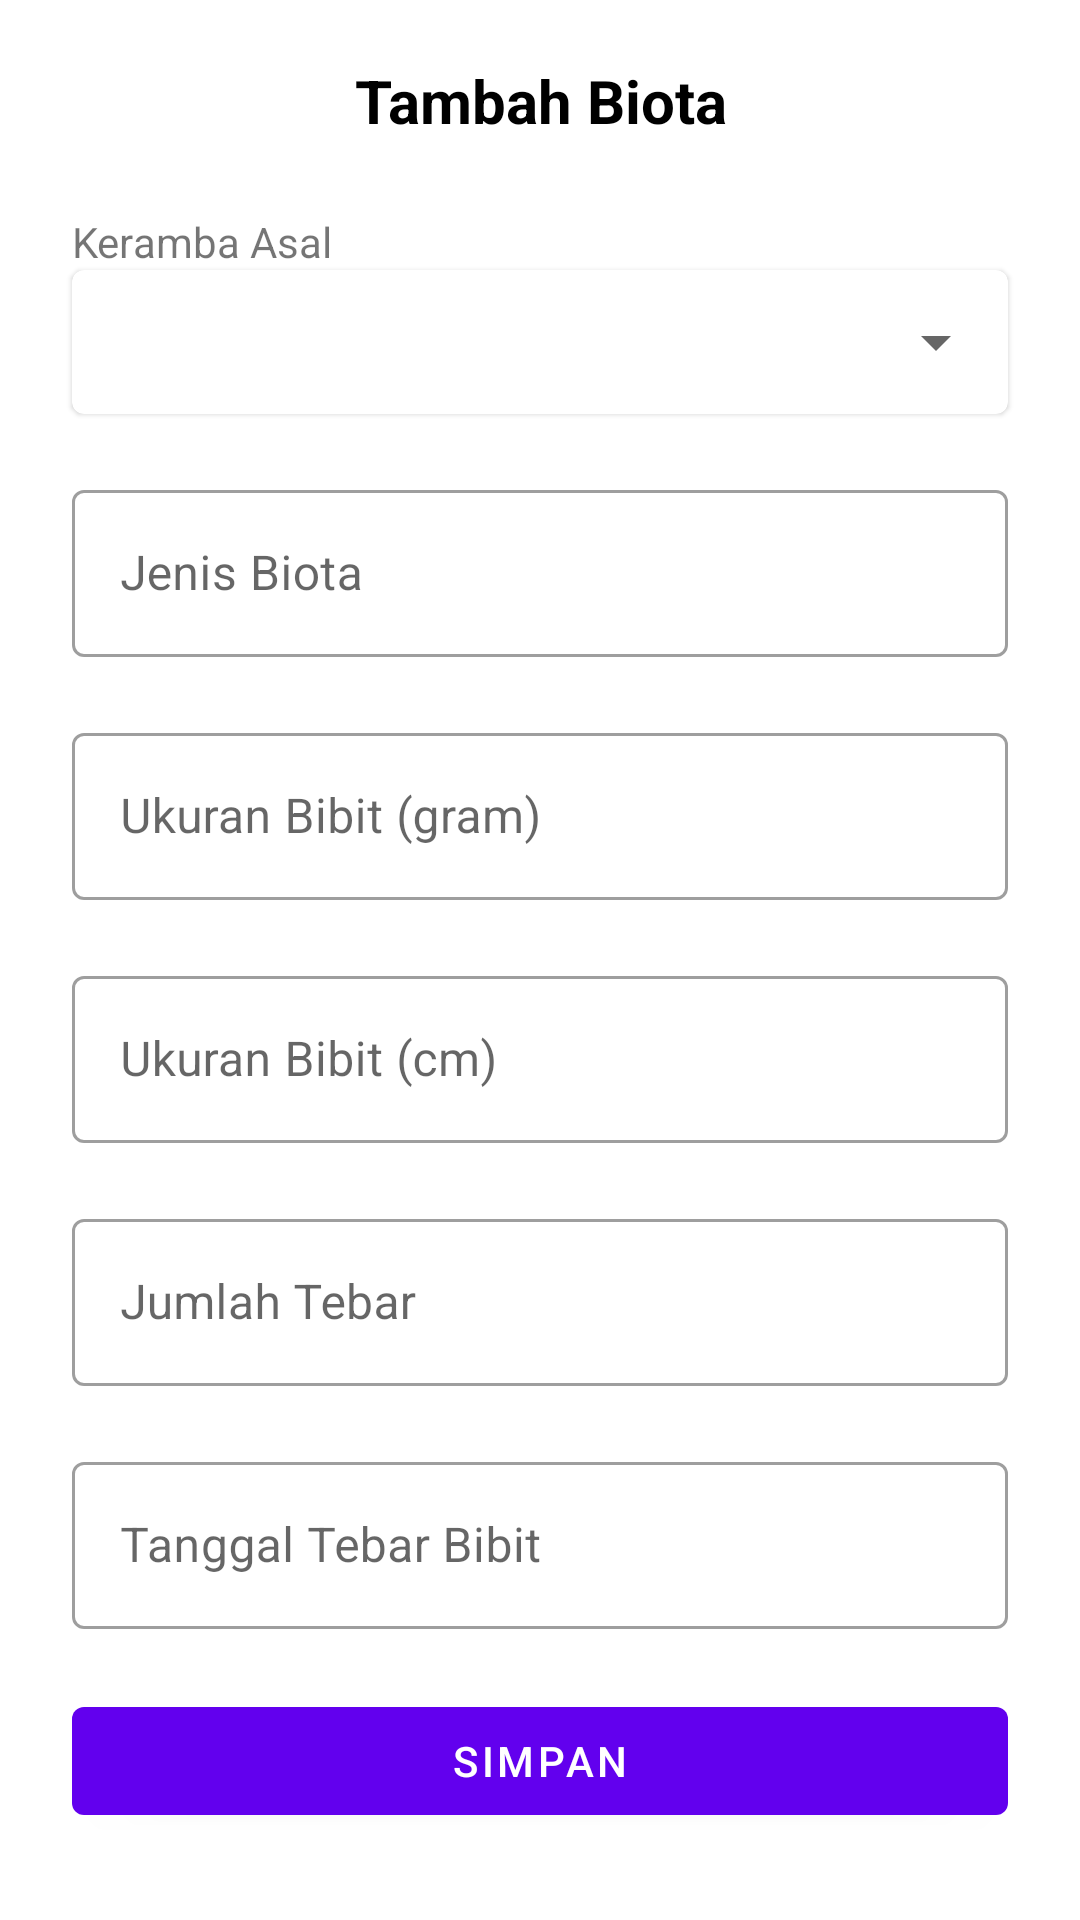

Produce the Android XML layout that renders to this screen, including the resource entries it uses.
<!-- AndroidManifest.xml: application theme Theme.MonitoringBiomassa -->
<!-- res/layout/bottom_sheet_biota.xml -->
<?xml version="1.0" encoding="utf-8"?>
<layout xmlns:android="http://schemas.android.com/apk/res/android"
    xmlns:app="http://schemas.android.com/apk/res-auto">

    <data>

        <variable
            name="bottomSheetBiota"
            type="com.cemebsa.biomassa.views.add.BottomSheetBiota" />
    </data>

    <LinearLayout
        android:layout_width="match_parent"
        android:layout_height="wrap_content"
        android:orientation="vertical"
        android:padding="10dp">

        <RelativeLayout
            android:layout_width="match_parent"
            android:layout_height="wrap_content">

            <TextView
                android:id="@+id/title_tv"
                style="@style/BottomSheetTextColor"
                android:layout_width="match_parent"
                android:layout_height="wrap_content"
                android:gravity="center_horizontal"
                android:padding="10dp"
                android:text="@string/tambah_biota"
                android:textSize="20sp"
                android:textStyle="bold" />

            <ImageView
                android:id="@+id/iv_close"
                android:layout_width="30dp"
                android:layout_height="30dp"
                android:layout_alignParentStart="true"
                android:layout_centerVertical="true"
                android:onClick="@{() -> bottomSheetBiota.dismiss()}"
                android:padding="5dp"
                android:src="@drawable/ic_baseline_close_24" />

        </RelativeLayout>

        <ScrollView
            android:id="@+id/layout_fragment"
            android:layout_width="match_parent"
            android:layout_height="wrap_content"
            android:paddingTop="@dimen/layout_padding"
            app:layout_constraintBottom_toBottomOf="parent"
            app:layout_constraintEnd_toEndOf="parent"
            app:layout_constraintStart_toStartOf="parent"
            app:layout_constraintTop_toBottomOf="@+id/toolbar_fragment">

            <LinearLayout
                android:layout_width="match_parent"
                android:layout_height="wrap_content"
                android:orientation="vertical">

                <TextView
                    android:id="@+id/keramba_dropdown_label"
                    android:layout_width="match_parent"
                    android:layout_height="wrap_content"
                    android:layout_marginStart="@dimen/layout_padding"
                    android:layout_marginEnd="@dimen/layout_padding"
                    android:labelFor="@+id/keramba_dropdown"
                    android:text="@string/keramba_asal" />

                <com.google.android.material.card.MaterialCardView
                    android:layout_width="match_parent"
                    android:layout_height="wrap_content"
                    android:layout_marginStart="@dimen/layout_padding"
                    android:layout_marginEnd="@dimen/layout_padding"
                    android:layout_marginBottom="20dp">

                    <androidx.appcompat.widget.AppCompatSpinner
                        android:id="@+id/keramba_dropdown"
                        android:layout_width="match_parent"
                        android:layout_height="wrap_content"
                        android:minHeight="48dp" />
                </com.google.android.material.card.MaterialCardView>

                <com.google.android.material.textfield.TextInputLayout
                    android:id="@+id/jenis_biota_tv"
                    style="@style/Widget.MaterialComponents.TextInputLayout.OutlinedBox"
                    android:layout_width="match_parent"
                    android:layout_height="wrap_content"
                    android:layout_marginStart="@dimen/layout_padding"
                    android:layout_marginEnd="@dimen/layout_padding"
                    android:layout_marginBottom="20dp">

                    <com.google.android.material.textfield.TextInputEditText
                        android:id="@+id/jenis_biota_et"
                        android:layout_width="match_parent"
                        android:layout_height="wrap_content"
                        android:hint="@string/jenis_biota"
                        android:importantForAutofill="no"
                        android:inputType="text"
                        android:minHeight="48dp"
                        android:selectAllOnFocus="true" />

                </com.google.android.material.textfield.TextInputLayout>


                <com.google.android.material.textfield.TextInputLayout
                    android:id="@+id/bobot_bibit_tv"
                    style="@style/Widget.MaterialComponents.TextInputLayout.OutlinedBox"
                    android:layout_width="match_parent"
                    android:layout_height="wrap_content"
                    android:layout_marginStart="@dimen/layout_padding"
                    android:layout_marginEnd="@dimen/layout_padding"
                    android:layout_marginBottom="20dp">

                    <com.google.android.material.textfield.TextInputEditText
                        android:id="@+id/bobot_bibit_et"
                        android:layout_width="match_parent"
                        android:layout_height="wrap_content"
                        android:hint="@string/ukuran_bibit_gram"
                        android:importantForAutofill="no"
                        android:inputType="numberDecimal"
                        android:minHeight="48dp"
                        android:selectAllOnFocus="true" />

                </com.google.android.material.textfield.TextInputLayout>

                <com.google.android.material.textfield.TextInputLayout
                    android:id="@+id/panjang_bibit_tv"
                    style="@style/Widget.MaterialComponents.TextInputLayout.OutlinedBox"
                    android:layout_width="match_parent"
                    android:layout_height="wrap_content"
                    android:layout_marginStart="@dimen/layout_padding"
                    android:layout_marginEnd="@dimen/layout_padding"
                    android:layout_marginBottom="20dp">

                    <com.google.android.material.textfield.TextInputEditText
                        android:id="@+id/panjang_bibit_et"
                        android:layout_width="match_parent"
                        android:layout_height="wrap_content"
                        android:hint="@string/ukuran_bibit_cm"
                        android:importantForAutofill="no"
                        android:inputType="numberDecimal"
                        android:minHeight="48dp"
                        android:selectAllOnFocus="true" />

                </com.google.android.material.textfield.TextInputLayout>

                <com.google.android.material.textfield.TextInputLayout
                    android:id="@+id/jumlah_bibit_tv"
                    style="@style/Widget.MaterialComponents.TextInputLayout.OutlinedBox"
                    android:layout_width="match_parent"
                    android:layout_height="wrap_content"
                    android:layout_marginStart="@dimen/layout_padding"
                    android:layout_marginEnd="@dimen/layout_padding"
                    android:layout_marginBottom="20dp">

                    <com.google.android.material.textfield.TextInputEditText
                        android:id="@+id/jumlah_bibit_et"
                        android:layout_width="match_parent"
                        android:layout_height="wrap_content"
                        android:hint="@string/jumlah_tebar"
                        android:importantForAutofill="no"
                        android:inputType="number"
                        android:minHeight="48dp"
                        android:selectAllOnFocus="true" />

                </com.google.android.material.textfield.TextInputLayout>

                <com.google.android.material.textfield.TextInputLayout
                    style="@style/Widget.MaterialComponents.TextInputLayout.OutlinedBox"
                    android:layout_width="match_parent"
                    android:layout_height="match_parent"
                    android:layout_marginStart="@dimen/layout_padding"
                    android:layout_marginEnd="@dimen/layout_padding"
                    android:layout_marginBottom="20dp"
                    app:endIconDrawable="@drawable/ic_baseline_date_range_24"
                    app:endIconMode="custom">

                    <com.google.android.material.textfield.TextInputEditText
                        android:id="@+id/tanggal_tebar_et"
                        android:layout_width="match_parent"
                        android:layout_height="wrap_content"
                        android:enabled="true"
                        android:focusable="false"
                        android:hint="@string/tanggal_tebar_bibit"
                        android:minHeight="48dp"
                        android:onClick="@{() -> bottomSheetBiota.showDatePicker()}" />

                </com.google.android.material.textfield.TextInputLayout>

                <FrameLayout
                    android:layout_width="match_parent"
                    android:layout_height="wrap_content">

                    <com.google.android.material.button.MaterialButton
                        android:id="@+id/save_biota_btn"
                        style="@style/Widget.MaterialComponents.Button"
                        android:layout_width="match_parent"
                        android:layout_height="wrap_content"
                        android:layout_marginStart="@dimen/layout_padding"
                        android:layout_marginEnd="@dimen/layout_padding"
                        android:onClick="@{() -> bottomSheetBiota.saveBiota()}"
                        android:text="@string/simpan"
                        android:textColor="@color/white" />

                    <ProgressBar
                        android:id="@+id/progress_loading"
                        android:layout_width="wrap_content"
                        android:layout_height="wrap_content"
                        android:layout_gravity="center"
                        android:visibility="gone" />
                </FrameLayout>
            </LinearLayout>
        </ScrollView>
    </LinearLayout>
</layout>
<!-- resources referenced by this layout -->
<resources>
  <color name="white">#FFFFFFFF</color>
  <dimen name="layout_padding">14dp</dimen>
  <string name="jenis_biota">Jenis Biota</string>
  <string name="jumlah_tebar">Jumlah Tebar</string>
  <string name="keramba_asal">Keramba Asal</string>
  <string name="simpan">Simpan</string>
  <string name="tambah_biota">Tambah Biota</string>
  <string name="tanggal_tebar_bibit">Tanggal Tebar Bibit</string>
  <string name="ukuran_bibit_cm">Ukuran Bibit (cm)</string>
  <string name="ukuran_bibit_gram">Ukuran Bibit (gram)</string>
  <style name="BottomSheetTextColor">
          <item name="android:textColor">@color/black</item>
      </style>
  <style name="Theme.MonitoringBiomassa" parent="Theme.MaterialComponents.DayNight.NoActionBar">
          
          <item name="colorPrimary">@color/purple_500</item>
          <item name="colorPrimaryVariant">@color/purple_700</item>
          <item name="colorOnPrimary">@color/white</item>
          
          <item name="colorSecondary">@color/teal_200</item>
          <item name="colorSecondaryVariant">@color/teal_700</item>
          <item name="colorOnSecondary">@color/black</item>
          
          <item name="android:statusBarColor" tools:targetApi="l">?attr/colorPrimaryVariant</item>
          
      </style>
  <color name="black">#FF000000</color>
  <color name="purple_500">#FF6200EE</color>
  <color name="purple_700">#FF3700B3</color>
  <color name="teal_200">#FF03DAC5</color>
  <color name="teal_700">#FF018786</color>
</resources>
